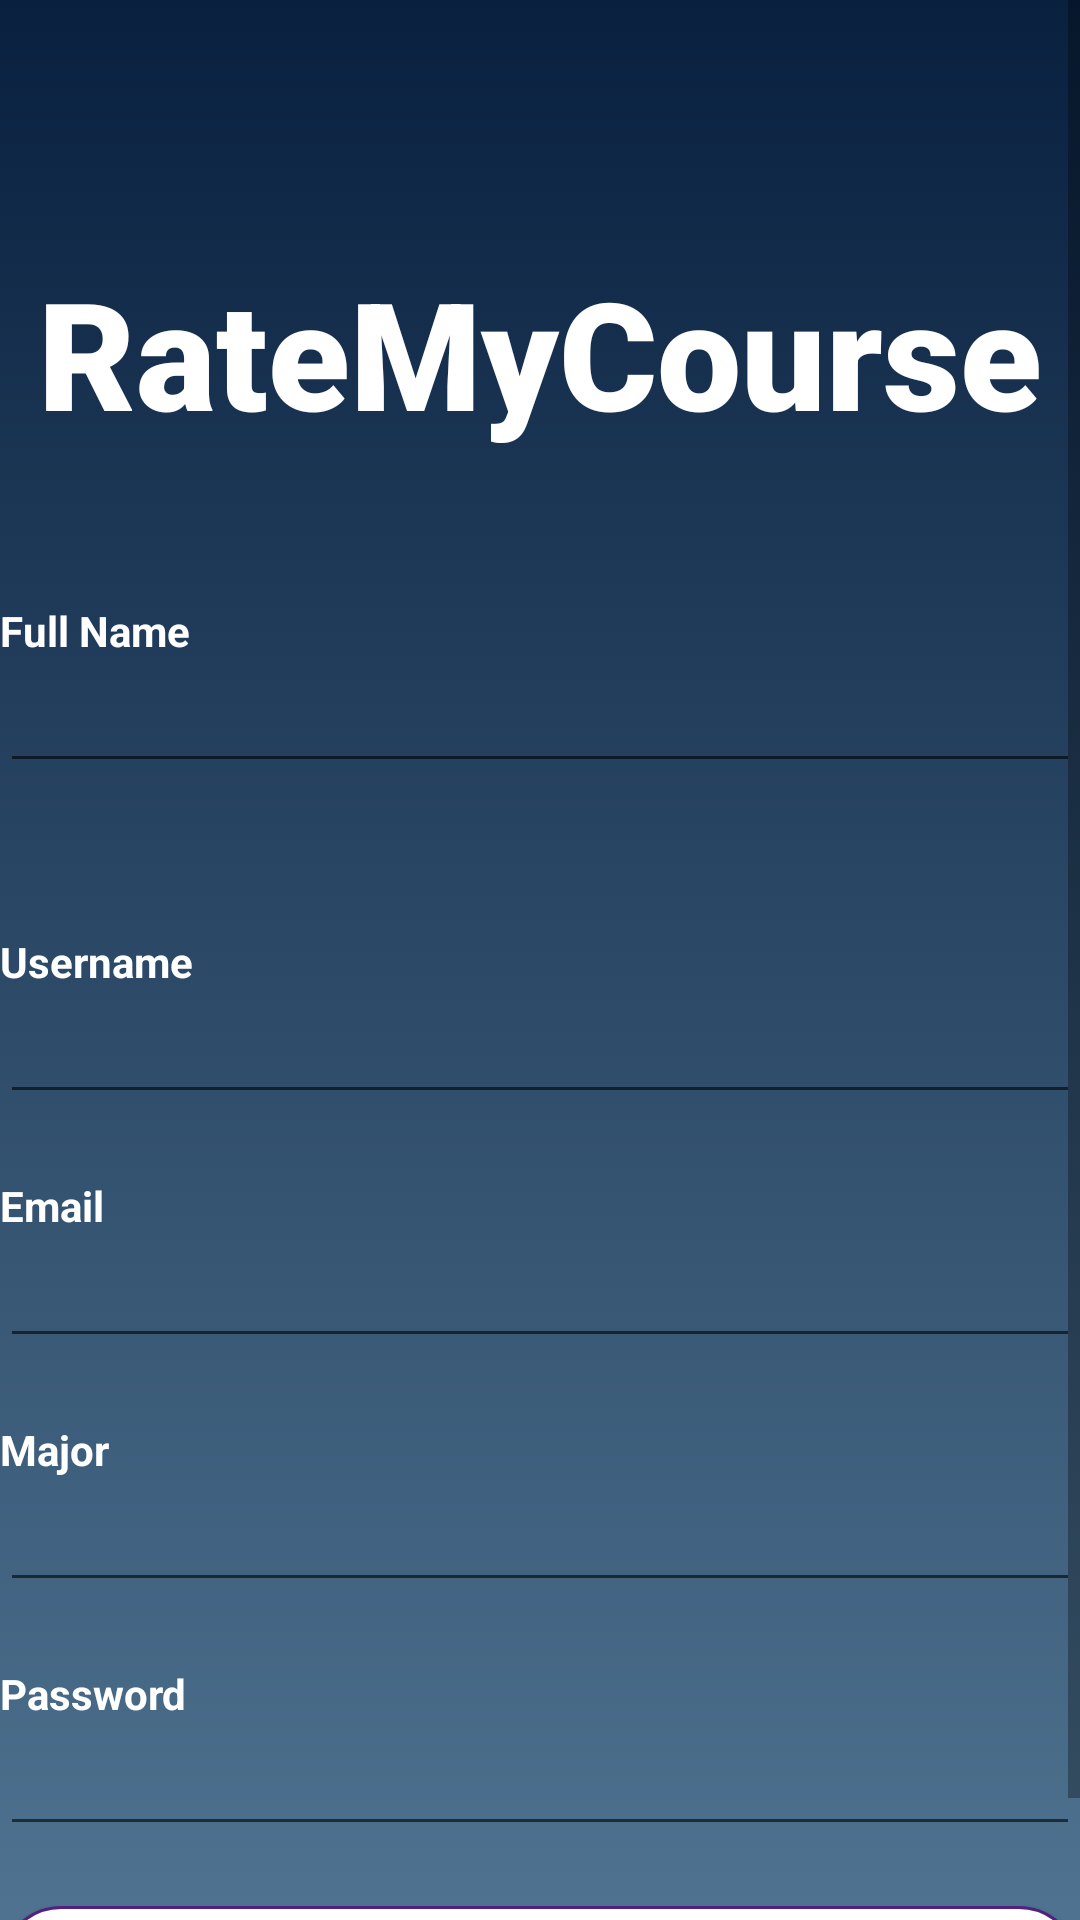

Android layout source for this screen:
<!-- AndroidManifest.xml: application theme Theme.RateMyCourse -->
<!-- res/layout/activity_register.xml -->
<?xml version="1.0" encoding="utf-8"?>
<ScrollView xmlns:android="http://schemas.android.com/apk/res/android"
    xmlns:app="http://schemas.android.com/apk/res-auto"
    xmlns:tools="http://schemas.android.com/tools"
    android:layout_width="match_parent"
    android:layout_height="match_parent"
    tools:context=".RegisterActivity"
    android:background="@drawable/back_round">


    <LinearLayout
        android:layout_width="match_parent"
        android:layout_height="wrap_content"
        android:orientation="vertical"
        android:background="@drawable/back_round">

        <TextView
            android:id="@+id/logo"
            android:layout_width="match_parent"
            android:layout_height="wrap_content"
            android:layout_marginTop="84dp"
            android:fontFamily="sans-serif-black"
            android:gravity="center"
            android:text="@string/logoText"
            android:textColor="@color/white"
            android:textSize="50sp"
            android:typeface="sans"
            app:layout_constraintEnd_toEndOf="parent"
            app:layout_constraintHorizontal_bias="0.491"
            app:layout_constraintStart_toStartOf="parent"
            app:layout_constraintTop_toTopOf="parent" />

            <TextView
                android:id="@+id/nameTitleForReg"
                android:layout_width="match_parent"
                android:layout_height="wrap_content"
                android:layout_marginTop="50dp"
                android:text="@string/nameText2"
                android:textStyle="bold"
                android:textColor="@color/white"
                app:layout_constraintEnd_toEndOf="parent"
                app:layout_constraintHorizontal_bias="0.0"
                app:layout_constraintStart_toStartOf="parent"
                app:layout_constraintTop_toTopOf="parent" />

            <EditText
                android:id="@+id/fullNameField"
                android:layout_width="match_parent"
                android:layout_height="wrap_content"
                android:textColor="@color/white"
                android:layout_marginTop="0dp"
                android:importantForAutofill="no"
                android:inputType="text"
                app:layout_constraintEnd_toEndOf="parent"
                app:layout_constraintStart_toStartOf="parent"
                app:layout_constraintTop_toTopOf="parent" />

            <TextView
                android:id="@+id/userNameTitleForReg"
                android:textStyle="bold"
                android:layout_width="match_parent"
                android:layout_height="wrap_content"
                android:layout_marginTop="50dp"
                android:text="@string/usernameText"
                android:textColor="@color/white"
                app:layout_constraintEnd_toEndOf="parent"
                app:layout_constraintHorizontal_bias="0.0"
                app:layout_constraintStart_toStartOf="parent"
                app:layout_constraintTop_toTopOf="parent" />

            <EditText
                android:id="@+id/userNameField"
                android:textColor="@color/white"
                android:layout_width="match_parent"
                android:layout_height="wrap_content"
                android:layout_marginTop="0dp"
                android:importantForAutofill="no"
                android:inputType="text"
                app:layout_constraintEnd_toEndOf="parent"
                app:layout_constraintStart_toStartOf="parent"
                app:layout_constraintTop_toTopOf="parent" />

            <TextView
                android:id="@+id/emailTitleForReg"
                android:textStyle="bold"
                android:textColor="@color/white"
                android:layout_width="match_parent"
                android:layout_height="wrap_content"
                android:layout_marginTop="21dp"
                android:text="@string/loginText"
                app:layout_constraintEnd_toEndOf="parent"
                app:layout_constraintHorizontal_bias="0.0"
                app:layout_constraintStart_toStartOf="parent"
                app:layout_constraintTop_toTopOf="parent"
                />

            <EditText
                android:id="@+id/emailField"
                android:textColor="@color/white"
                android:layout_width="match_parent"
                android:layout_height="wrap_content"
                android:layout_marginTop="0dp"
                android:importantForAutofill="no"
                android:inputType="textEmailAddress"
                app:layout_constraintEnd_toEndOf="parent"
                app:layout_constraintStart_toStartOf="parent"
                app:layout_constraintTop_toTopOf="@id/passwordTitleForReg" />

            <TextView
                android:id="@+id/majorTitleForReg"
                android:textStyle="bold"
                android:textColor="@color/white"
                android:layout_width="match_parent"
                android:layout_height="wrap_content"
                android:layout_marginTop="21dp"
                android:text="@string/majorText"
                app:layout_constraintStart_toStartOf="parent"
                app:layout_constraintTop_toBottomOf="@+id/majorField" />

            <EditText
                android:id="@+id/majorField"
                android:textColor="@color/white"
                android:layout_width="match_parent"
                android:layout_height="wrap_content"
                android:layout_marginTop="0dp"
                android:importantForAutofill="no"
                android:inputType="textEmailAddress"
                app:layout_constraintEnd_toEndOf="parent"
                app:layout_constraintStart_toStartOf="parent"
                app:layout_constraintTop_toTopOf="@id/passwordTitleForReg" />

            <TextView
                android:id="@+id/passwordTitleForReg"
                android:textStyle="bold"
                android:textColor="@color/white"
                android:layout_width="match_parent"
                android:layout_height="wrap_content"
                android:layout_marginTop="21dp"
                android:text="@string/passwordText"
                app:layout_constraintStart_toStartOf="parent"
                app:layout_constraintTop_toBottomOf="@+id/passwordField" />

            <EditText
                android:id="@+id/passwordField"
                android:textColor="@color/white"
                android:layout_width="match_parent"
                android:layout_height="wrap_content"
                android:layout_marginBottom="0dp"
                android:importantForAutofill="no"
                android:inputType="textPassword"
                app:layout_constraintStart_toStartOf="parent" />

            <Button
                android:id="@+id/signUpPageButton"
                android:textStyle="bold"
                android:background="@drawable/launch_button"
                android:layout_width="match_parent"
                android:layout_height="wrap_content"
                android:layout_marginStart="0dp"
                android:layout_marginTop="20dp"
                android:gravity="center"
                android:text="@string/signUpBtnText"
                app:layout_constraintStart_toStartOf="parent"
                app:layout_constraintTop_toTopOf="parent" />

    </LinearLayout>
</ScrollView>
<!-- resources referenced by this layout -->
<resources>
  <!-- drawable back_round (drawable) -->
  <?xml version="1.0" encoding="utf-8"?>
  <selector xmlns:android="http://schemas.android.com/apk/res/android">
  
      <item>
  
  
          <shape>
  
  
              <gradient
                  android:angle="90"
                  android:endColor="#09203f"
                  android:startColor="#537895"
                  android:type="linear" />
  
          </shape>
  
      </item>
  </selector>
  <!-- drawable launch_button (drawable) -->
  <?xml version="1.0" encoding="utf-8"?>
  <shape xmlns:android="http://schemas.android.com/apk/res/android">
  
      <stroke android:width="1dp"
          android:color="#522180"/>
  
      <solid android:color="@android:color/white"/>
      <corners android:radius="20dp"/>
  </shape>
  <string name="loginText">Email</string>
  <string name="logoText">RateMyCourse</string>
  <string name="majorText">Major</string>
  <string name="nameText2">Full Name</string>
  <string name="passwordText">Password</string>
  <string name="signUpBtnText">Sign Up</string>
  <string name="usernameText">Username</string>
  <style name="Theme.RateMyCourse" parent="Theme.MaterialComponents.DayNight.DarkActionBar">
          
          <item name="colorPrimary">@color/purple_500</item>
          <item name="colorPrimaryVariant">@color/purple_700</item>
          <item name="colorOnPrimary">@color/white</item>
          
          <item name="colorSecondary">@color/teal_200</item>
          <item name="colorSecondaryVariant">@color/teal_700</item>
          <item name="colorOnSecondary">@color/black</item>
          
          <item name="android:statusBarColor" tools:targetApi="l">?attr/colorPrimaryVariant</item>
          
      </style>
  <!-- not gathered from this repository: default colours our renderer supplied (Android Studio template values) -->
  <color name="purple_500">#FF6200EE</color>
  <color name="purple_700">#FF3700B3</color>
  <color name="teal_200">#FF03DAC5</color>
  <color name="teal_700">#FF018786</color>
  <color name="black">#FF000000</color>
  <color name="white">#FFFFFFFF</color>
</resources>
